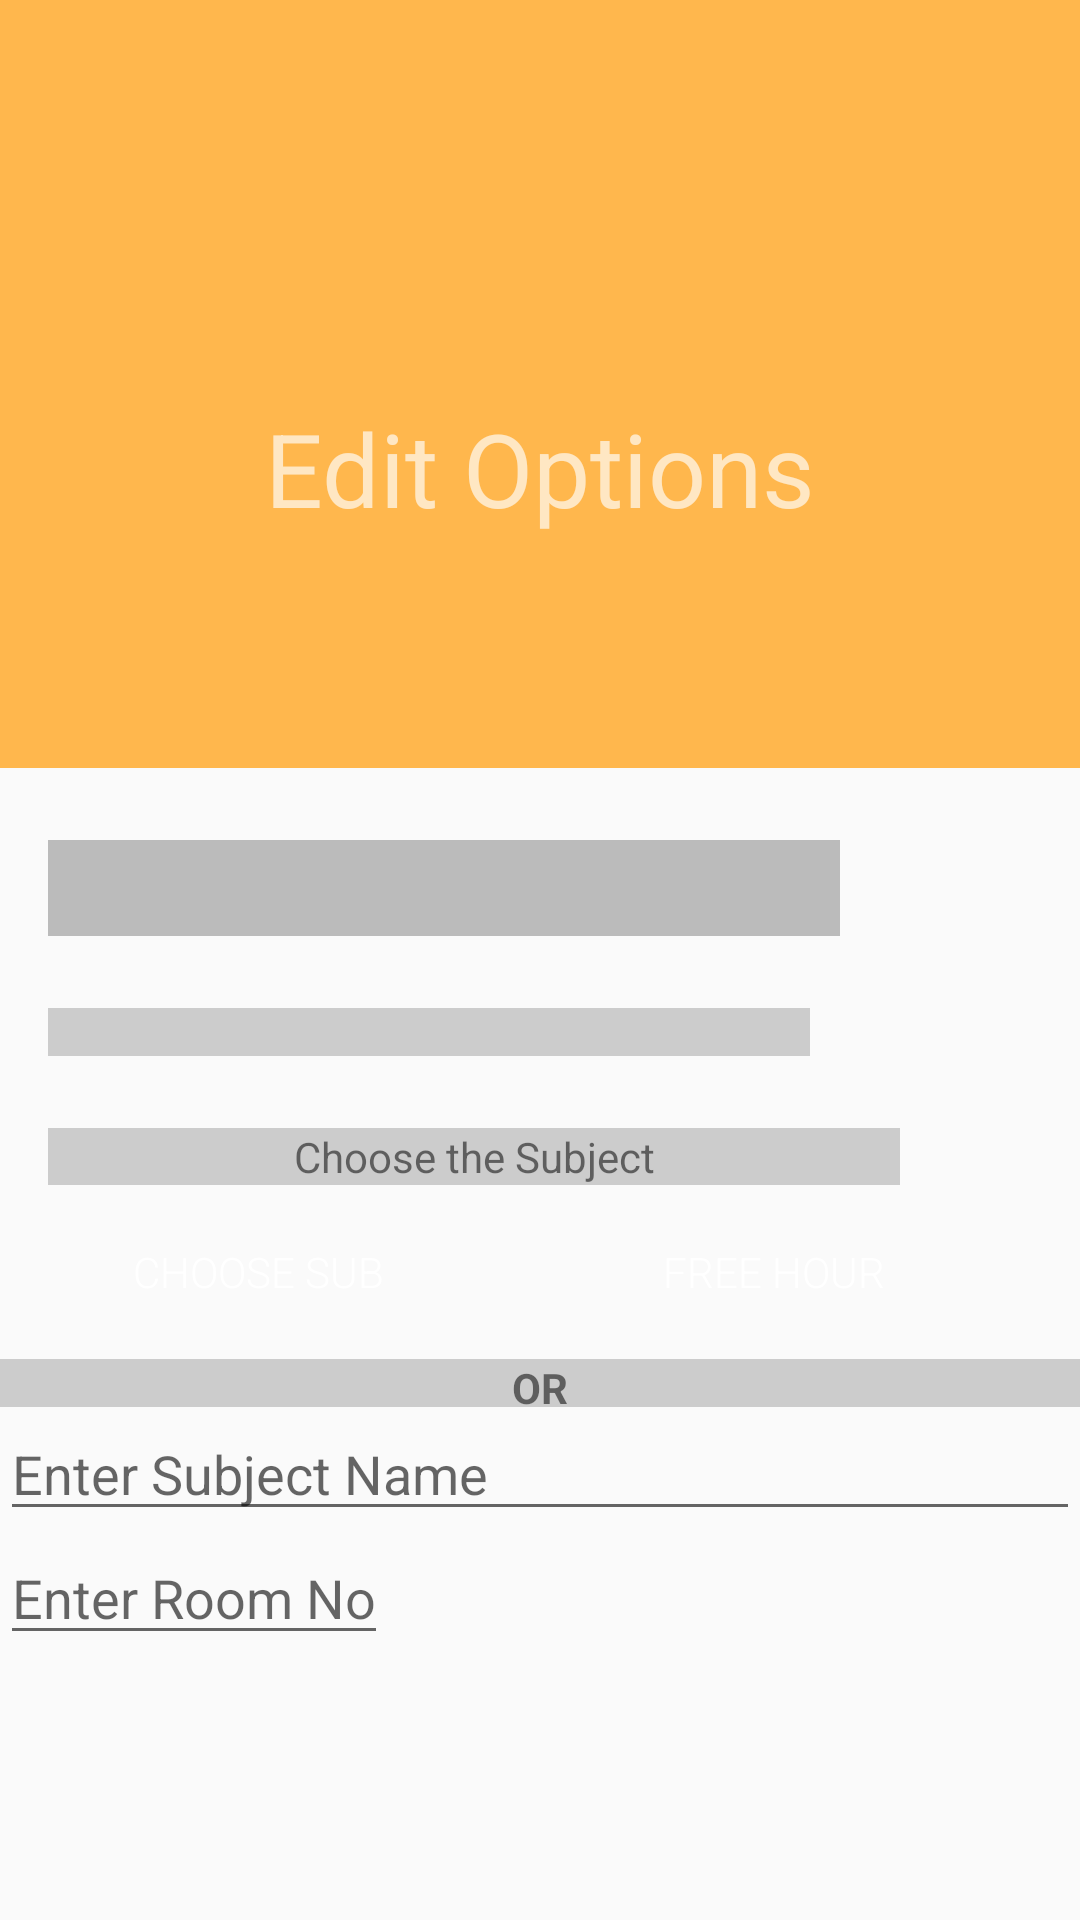

This screen was rendered from an Android layout file. Write that file and the resources it references.
<!-- AndroidManifest.xml: activity theme AppTheme1 -->
<!-- res/layout/activity_edit.xml -->
<?xml version="1.0" encoding="utf-8"?>
<LinearLayout xmlns:android="http://schemas.android.com/apk/res/android"
    xmlns:tools="http://schemas.android.com/tools"
    xmlns:app="http://schemas.android.com/apk/res-auto"
    android:id="@+id/activity_edit"
    android:orientation="vertical"

    android:layout_width="match_parent"
    android:layout_height="match_parent"
    tools:context="abhishekagarwal371.thesrmapp.EditActivity">

<android.support.v7.widget.Toolbar
    android:layout_width="match_parent"
    android:layout_height="?attr/actionBarSize"
    android:background="#ffb74d"

    android:id="@+id/toolback"
    />
    <TextView
        android:layout_width="match_parent"
        android:layout_height="200dp"
        android:gravity="center"
        android:background="#ffb74d"

        android:text="Edit Options"
        android:textAppearance="@android:style/TextAppearance.Material.Display1"
        android:transitionName="@string/transitioname"
        android:textColor="#afff"
        tools:targetApi="lollipop" />


    <LinearLayout
        android:layout_width="match_parent"
        android:layout_height="32dp"
        android:orientation="vertical"
        android:layout_marginTop="24dp"
        android:layout_marginStart="16dp"
        android:layout_marginEnd="80dp"
        android:background="#bbb">
    <TextView
        android:layout_width="match_parent"
        android:gravity="center"
        android:layout_height="wrap_content"
        android:textStyle="bold"
        android:id="@+id/day_order"/>
        </LinearLayout>
    <LinearLayout
        android:layout_width="match_parent"
        android:layout_height="16dp"
        android:layout_marginTop="24dp"
        android:layout_marginStart="16dp"
        android:orientation="vertical"
        android:layout_marginEnd="90dp"
        android:background="#ccc">
    <TextView
        android:layout_width="match_parent"
        android:gravity="center"
        android:layout_height="wrap_content"
        android:textStyle="bold"
        android:id="@+id/hr_no"/>
        </LinearLayout>
    <LinearLayout
        android:layout_width="match_parent"
        android:layout_height="wrap_content"
        android:layout_marginTop="24dp"
        android:layout_marginStart="16dp"
        android:orientation="vertical"
        android:layout_marginEnd="60dp"
        android:background="#ccc">
        <TextView
            android:layout_width="match_parent"
            android:gravity="center"
            android:layout_height="match_parent"
            android:text="Choose the Subject"/>
        </LinearLayout>
    <LinearLayout
        android:paddingTop="14dp"
        android:layout_width="match_parent"
        android:layout_height="wrap_content"
        android:orientation="horizontal">
        <Button
            android:layout_marginLeft="16dp"
            android:layout_width="140dp"
            android:elevation="4dp"
            android:layout_height="30dp"
            android:id="@+id/buttonclickme"
            android:text="Choose Sub"
            android:textColor="#FFFFFF"
            android:onClick="clicked"
            android:fontFamily="sans-serif-light"
            android:background="@drawable/shape"
            />
        <Button
            android:layout_marginLeft="32dp"
            android:layout_width="140dp"
            android:elevation="4dp"
            android:layout_height="30dp"
            android:onClick="clicked"
            android:id="@+id/buttonclicked2"
            android:text="Free Hour"
            android:textColor="#FFFFFF"
            android:fontFamily="sans-serif-light"
            android:background="@drawable/shape"
            />
    </LinearLayout>
    <LinearLayout
        android:layout_width="match_parent"
        android:layout_height="16dp"
        android:orientation="vertical"
        android:layout_marginTop="14dp"

        android:background="#ccc">
        <TextView
            android:layout_width="match_parent"
            android:layout_height="match_parent"
            android:gravity="center"
            android:textStyle="bold"
            android:text="OR"/>
        </LinearLayout>

        <EditText
        android:layout_width="match_parent"
        android:layout_height="wrap_content"
            android:maxLength="13"
            android:hint="Enter Subject Name"
        android:id="@+id/edittext1"/>


    <EditText
        android:layout_width="wrap_content"
        android:layout_height="wrap_content"
        android:hint="Enter Room No"
        android:maxLength="13"
        android:id="@+id/edittext2"/>

</LinearLayout>
<!-- resources referenced by this layout -->
<resources>
  <string name="transitioname">hero</string>
  <style name="AppTheme1" parent="Theme.AppCompat.Light.NoActionBar">
      <item name="colorPrimary">#673AB7</item>
      <item name="colorPrimaryDark">#512DA8</item>
      <item name="colorAccent">#FF4081</item>
      </style>
</resources>
